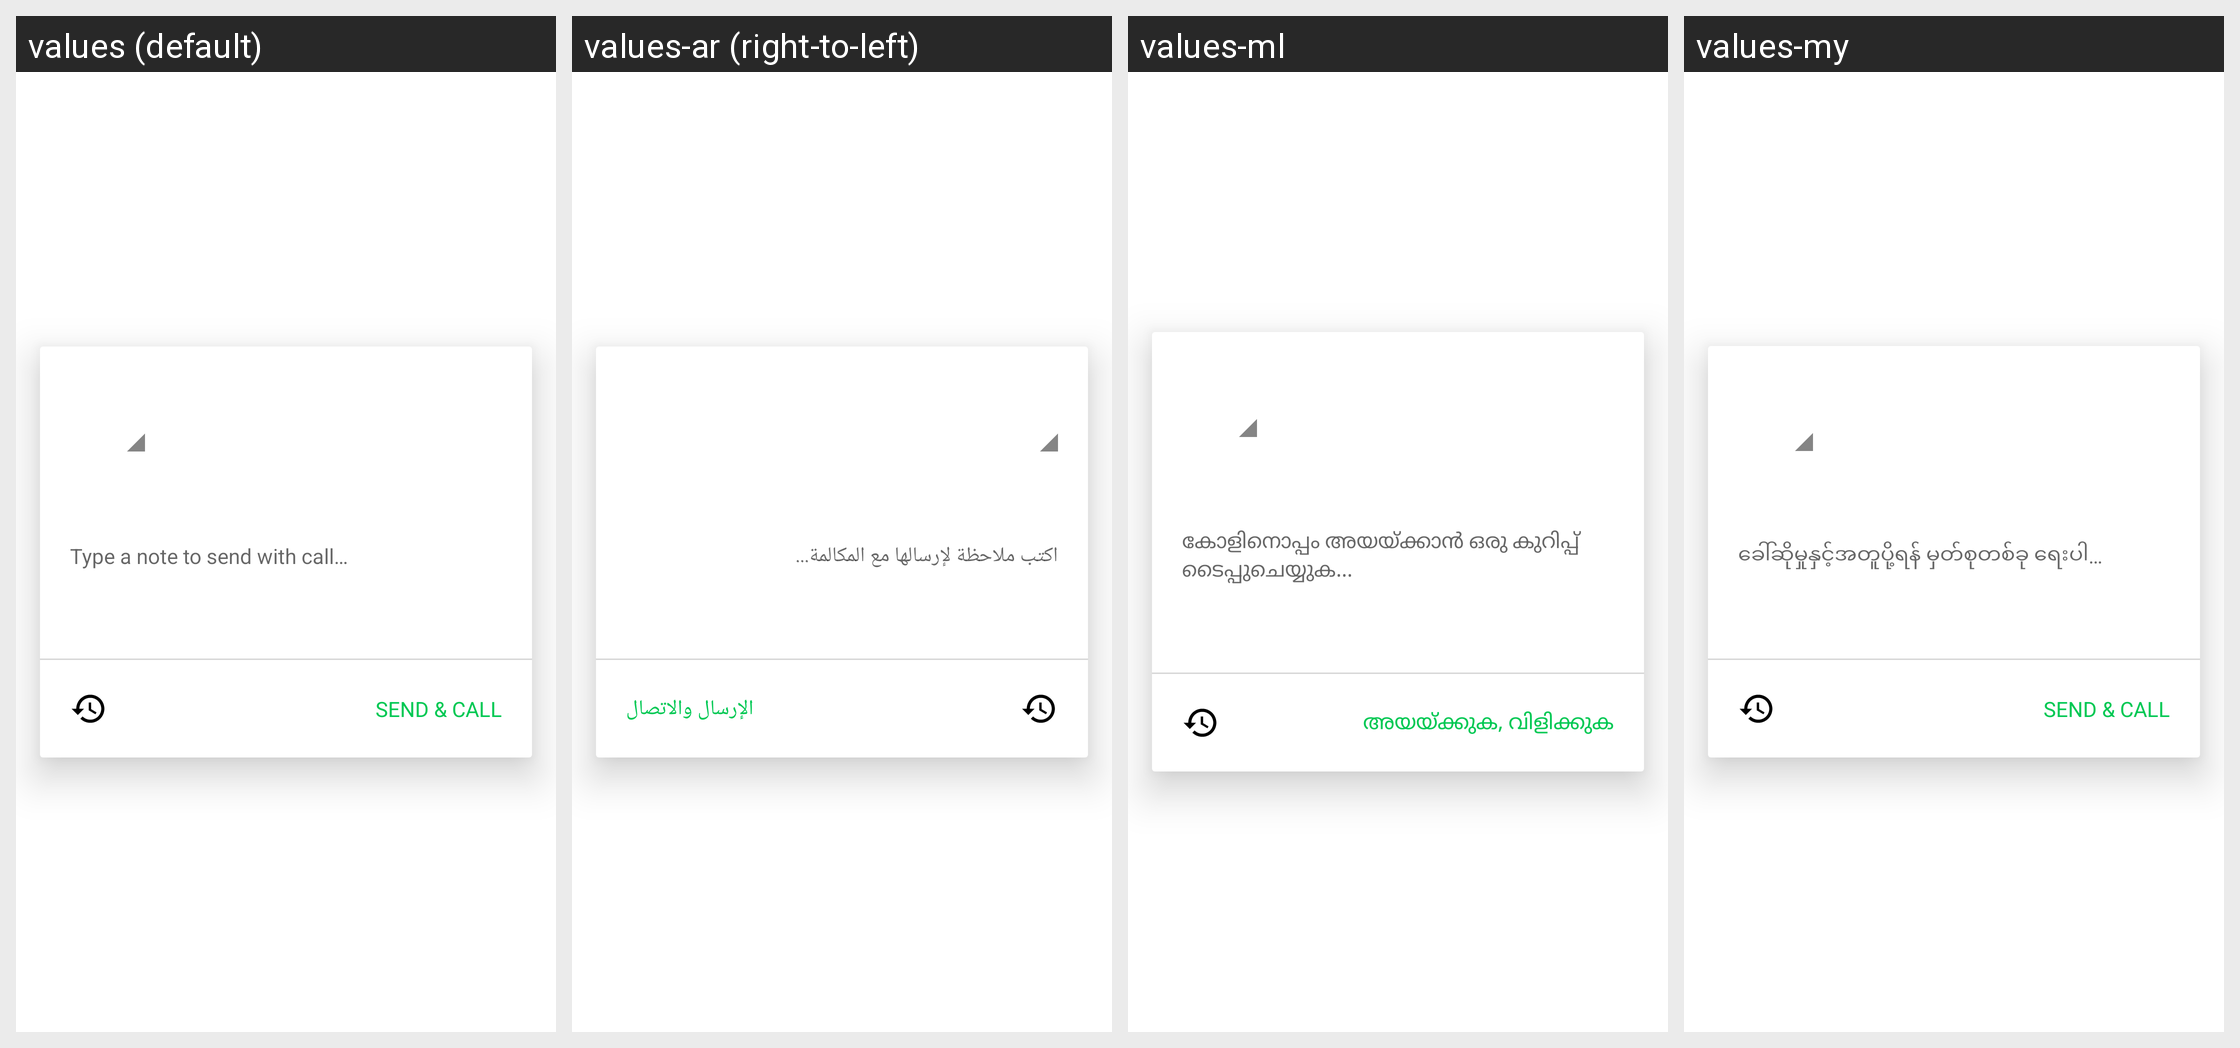

This grid shows one Android layout under several languages. Give, for every string resource on the screen, its name, the default text and each shown locale's text.
Android screen res/layout/dialog_call_subject.xml rendered under 4 locales, left to right: values (default), values-ar (right-to-left), values-ml, values-my. Device: Nexus 5 (rendered at 1080×1920; each locale shown at half size, 540×960, under a caption strip naming it); theme Theme.MaterialComponents.DayNight.NoActionBar.
Other locales in the repository, not shown: values-af, values-am, values-az, values-be, values-bg, values-bn, values-bs, values-ca, values-cs, values-da, values-de, values-el, values-en-rGB, values-es, values-es-rUS, values-et, values-eu, values-fa, values-fi, values-fr, values-fr-rCA, values-gl, values-gu, values-hi, values-hr, values-hu, values-hy, values-in, values-is, values-it, values-iw, values-ja, values-ka, values-kk, values-km, values-kn, values-ko, values-ky, values-lo, values-lt, values-lv, values-mk, values-mn, values-mr, values-ms, values-nb, values-ne, values-nl, values-pa, values-pl, values-pt-rBR, values-pt-rPT, values-ro, values-ru, values-si, values-sk, values-sl, values-sq, values-sr, values-sv, values-sw, values-ta, values-te, values-th, values-tl, values-tr, values-uk, values-ur, values-uz, values-vi, values-zh-rCN, values-zh-rHK, values-zh-rTW, values-zu.
Strings drawn on this screen, with the default value and each locale's value (text and hints the layout hard-codes, and strings that could not be matched under every locale, appear in the picture but are not listed):

call_subject_hint
  values: Type a note to send with call…
  values-ar: اكتب ملاحظة لإرسالها مع المكالمة...
  values-ml: കോളിനൊപ്പം അയയ്‌ക്കാൻ ഒരു കുറിപ്പ് ടൈപ്പുചെയ്യുക...
  values-my: ခေါ်ဆိုမှုနှင့်အတူပို့ရန် မှတ်စုတစ်ခု ရေးပါ…

send_and_call_button
  values: SEND & CALL
  values-ar: الإرسال والاتصال
  values-ml: അയയ്ക്കുക, വിളിക്കുക
  values-my: SEND & CALL
